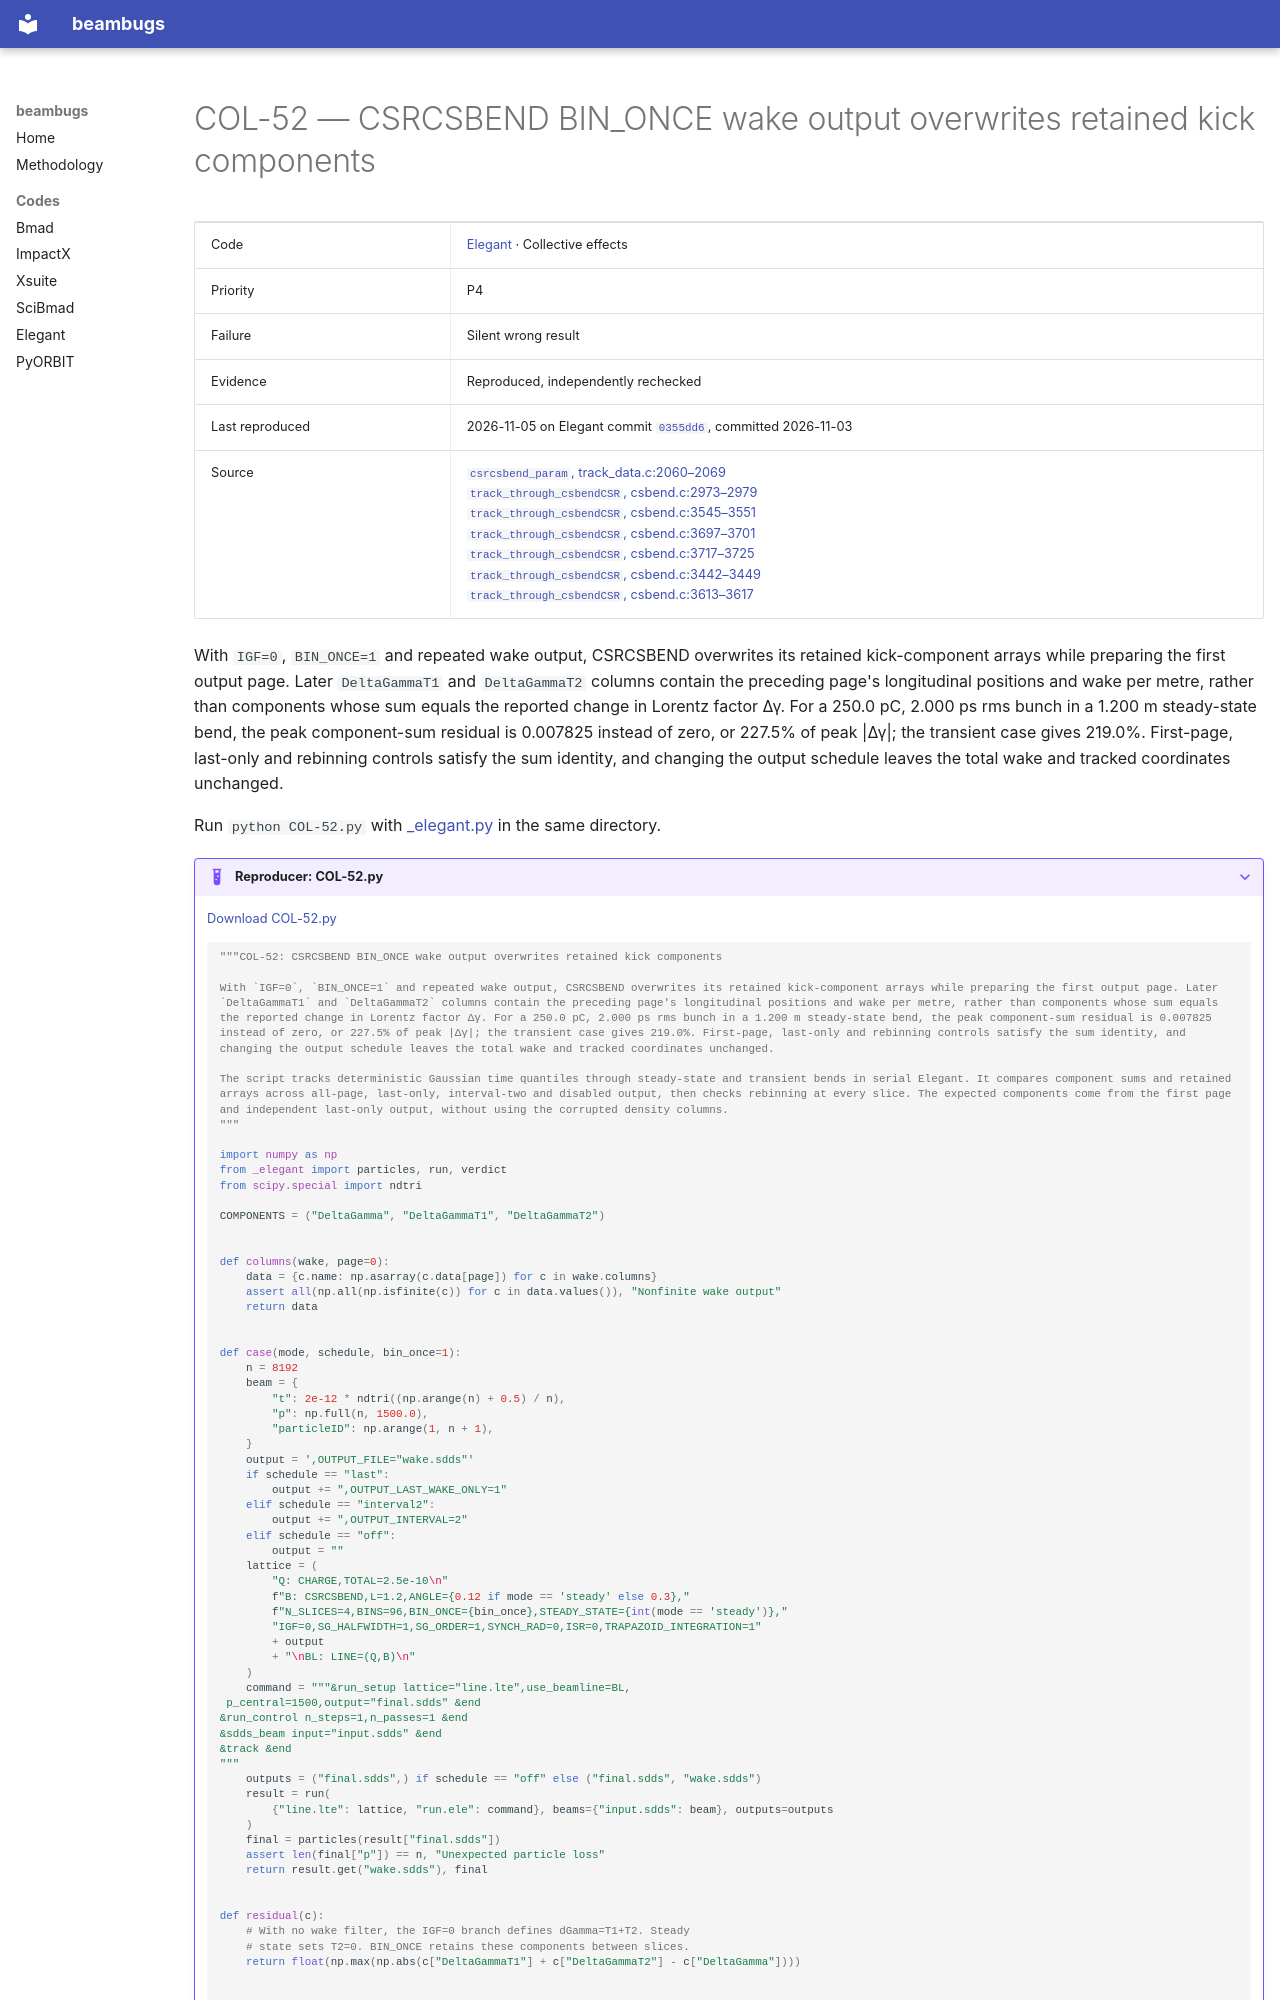

repository: nikitakuklev/beambugs · page: elegant/COL-52/index.html · generator: mkdocs

---
title: "COL-52: CSRCSBEND BIN_ONCE wake output overwrites retained kick components"
hide:
  - toc
---

# COL-52 — CSRCSBEND BIN_ONCE wake output overwrites retained kick components

| | |
|---|---|
| Code | [Elegant](../index.md) · Collective effects |
| Priority | P4 |
| Failure | Silent wrong result |
| Evidence | Reproduced, independently rechecked |
| Last reproduced | 2026-11-05 on Elegant commit [`0355dd6`](https://github.com/rtsoliday/elegant/commit/0355dd6aca12), committed 2026-11-03 |
| Source | [`csrcsbend_param`, track_data.c:2060–2069](https://github.com/rtsoliday/elegant/blob/0355dd6aca12c861971fbf8f3ae78a0ded991734/src/track_data.c#L2060-L2069)<br>[`track_through_csbendCSR`, csbend.c:2973–2979](https://github.com/rtsoliday/elegant/blob/0355dd6aca12c861971fbf8f3ae78a0ded991734/src/csbend.c#L2973-L2979)<br>[`track_through_csbendCSR`, csbend.c:3545–3551](https://github.com/rtsoliday/elegant/blob/0355dd6aca12c861971fbf8f3ae78a0ded991734/src/csbend.c#L3545-L3551)<br>[`track_through_csbendCSR`, csbend.c:3697–3701](https://github.com/rtsoliday/elegant/blob/0355dd6aca12c861971fbf8f3ae78a0ded991734/src/csbend.c#L3697-L3701)<br>[`track_through_csbendCSR`, csbend.c:3717–3725](https://github.com/rtsoliday/elegant/blob/0355dd6aca12c861971fbf8f3ae78a0ded991734/src/csbend.c#L3717-L3725)<br>[`track_through_csbendCSR`, csbend.c:3442–3449](https://github.com/rtsoliday/elegant/blob/0355dd6aca12c861971fbf8f3ae78a0ded991734/src/csbend.c#L3442-L3449)<br>[`track_through_csbendCSR`, csbend.c:3613–3617](https://github.com/rtsoliday/elegant/blob/0355dd6aca12c861971fbf8f3ae78a0ded991734/src/csbend.c#L3613-L3617) |

With `IGF=0`, `BIN_ONCE=1` and repeated wake output, CSRCSBEND overwrites its retained kick-component arrays while preparing the first output page. Later `DeltaGammaT1` and `DeltaGammaT2` columns contain the preceding page's longitudinal positions and wake per metre, rather than components whose sum equals the reported change in Lorentz factor Δγ. For a 250.0 pC, 2.000 ps rms bunch in a 1.200 m steady-state bend, the peak component-sum residual is 0.007825 instead of zero, or 227.5% of peak |Δγ|; the transient case gives 219.0%. First-page, last-only and rebinning controls satisfy the sum identity, and changing the output schedule leaves the total wake and tracked coordinates unchanged.

Run `python COL-52.py` with [_elegant.py](../helpers/_elegant.py) in the same directory.

??? example "Reproducer: COL-52.py"

    [Download COL-52.py](COL-52.py)

    ```python
    """COL-52: CSRCSBEND BIN_ONCE wake output overwrites retained kick components

    With `IGF=0`, `BIN_ONCE=1` and repeated wake output, CSRCSBEND overwrites its retained kick-component arrays while preparing the first output page. Later `DeltaGammaT1` and `DeltaGammaT2` columns contain the preceding page's longitudinal positions and wake per metre, rather than components whose sum equals the reported change in Lorentz factor Δγ. For a 250.0 pC, 2.000 ps rms bunch in a 1.200 m steady-state bend, the peak component-sum residual is 0.007825 instead of zero, or 227.5% of peak |Δγ|; the transient case gives 219.0%. First-page, last-only and rebinning controls satisfy the sum identity, and changing the output schedule leaves the total wake and tracked coordinates unchanged.

    The script tracks deterministic Gaussian time quantiles through steady-state and transient bends in serial Elegant. It compares component sums and retained arrays across all-page, last-only, interval-two and disabled output, then checks rebinning at every slice. The expected components come from the first page and independent last-only output, without using the corrupted density columns.
    """

    import numpy as np
    from _elegant import particles, run, verdict
    from scipy.special import ndtri

    COMPONENTS = ("DeltaGamma", "DeltaGammaT1", "DeltaGammaT2")


    def columns(wake, page=0):
        data = {c.name: np.asarray(c.data[page]) for c in wake.columns}
        assert all(np.all(np.isfinite(c)) for c in data.values()), "Nonfinite wake output"
        return data


    def case(mode, schedule, bin_once=1):
        n = 8192
        beam = {
            "t": 2e-12 * ndtri((np.arange(n) + 0.5) / n),
            "p": np.full(n, 1500.0),
            "particleID": np.arange(1, n + 1),
        }
        output = ',OUTPUT_FILE="wake.sdds"'
        if schedule == "last":
            output += ",OUTPUT_LAST_WAKE_ONLY=1"
        elif schedule == "interval2":
            output += ",OUTPUT_INTERVAL=2"
        elif schedule == "off":
            output = ""
        lattice = (
            "Q: CHARGE,TOTAL=2.5e-10\n"
            f"B: CSRCSBEND,L=1.2,ANGLE={0.12 if mode == 'steady' else 0.3},"
            f"N_SLICES=4,BINS=96,BIN_ONCE={bin_once},STEADY_STATE={int(mode == 'steady')},"
            "IGF=0,SG_HALFWIDTH=1,SG_ORDER=1,SYNCH_RAD=0,ISR=0,TRAPAZOID_INTEGRATION=1"
            + output
            + "\nBL: LINE=(Q,B)\n"
        )
        command = """&run_setup lattice="line.lte",use_beamline=BL,
     p_central=1500,output="final.sdds" &end
    &run_control n_steps=1,n_passes=1 &end
    &sdds_beam input="input.sdds" &end
    &track &end
    """
        outputs = ("final.sdds",) if schedule == "off" else ("final.sdds", "wake.sdds")
        result = run(
            {"line.lte": lattice, "run.ele": command}, beams={"input.sdds": beam}, outputs=outputs
        )
        final = particles(result["final.sdds"])
        assert len(final["p"]) == n, "Unexpected particle loss"
        return result.get("wake.sdds"), final
